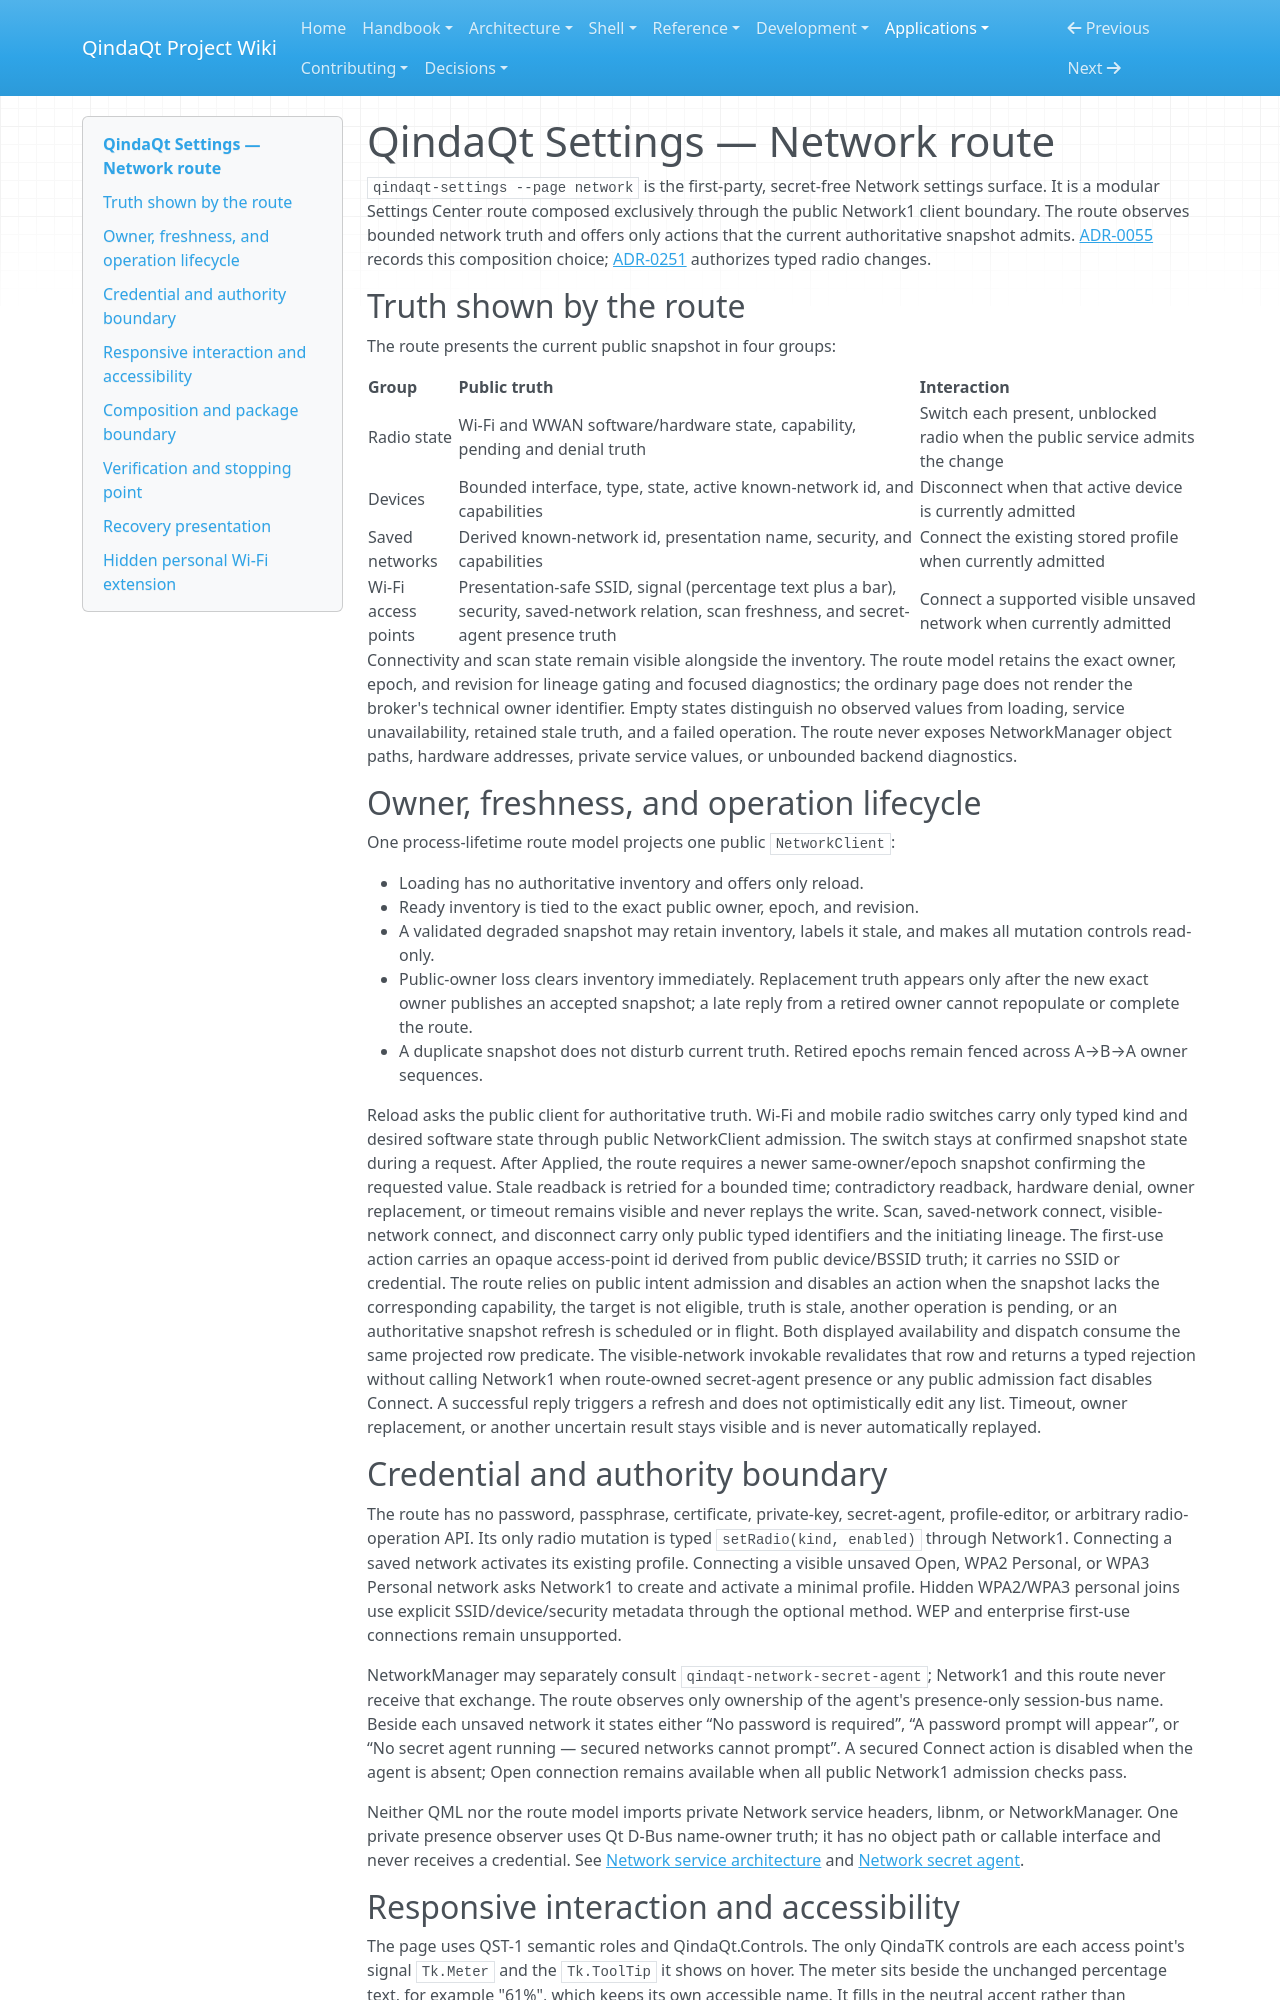

repository: Es00bac/QindaQt · page: apps/network-settings.html · generator: mkdocs

# QindaQt Settings — Network route

`qindaqt-settings --page network` is the first-party, secret-free Network
settings surface. It is a modular Settings Center route composed exclusively
through the public Network1 client boundary. The route observes bounded
network truth and offers only actions that the current authoritative snapshot
admits. [ADR-0055](../adr/0055-compose-network-settings-through-network1.md)
records this composition choice; [ADR-0251](../adr/0251-expose-admitted-radio-switches-through-network1.md)
authorizes typed radio changes.

## Truth shown by the route

The route presents the current public snapshot in four groups:

| Group | Public truth | Interaction |
| --- | --- | --- |
| Radio state | Wi-Fi and WWAN software/hardware state, capability, pending and denial truth | Switch each present, unblocked radio when the public service admits the change |
| Devices | Bounded interface, type, state, active known-network id, and capabilities | Disconnect when that active device is currently admitted |
| Saved networks | Derived known-network id, presentation name, security, and capabilities | Connect the existing stored profile when currently admitted |
| Wi-Fi access points | Presentation-safe SSID, signal (percentage text plus a bar), security, saved-network relation, scan freshness, and secret-agent presence truth | Connect a supported visible unsaved network when currently admitted |

Connectivity and scan state remain visible alongside the inventory. The route
model retains the exact owner, epoch, and revision for lineage gating and
focused diagnostics; the ordinary page does not render the broker's technical
owner identifier. Empty states distinguish no observed values from loading,
service unavailability, retained stale truth, and a failed operation. The
route never exposes NetworkManager object paths, hardware addresses, private
service values, or unbounded backend diagnostics.

## Owner, freshness, and operation lifecycle

One process-lifetime route model projects one public `NetworkClient`:

- Loading has no authoritative inventory and offers only reload.
- Ready inventory is tied to the exact public owner, epoch, and revision.
- A validated degraded snapshot may retain inventory, labels it stale, and
  makes all mutation controls read-only.
- Public-owner loss clears inventory immediately. Replacement truth appears
  only after the new exact owner publishes an accepted snapshot; a late reply
  from a retired owner cannot repopulate or complete the route.
- A duplicate snapshot does not disturb current truth. Retired epochs remain
  fenced across A→B→A owner sequences.

Reload asks the public client for authoritative truth. Wi-Fi and mobile radio
switches carry only typed kind and desired software state through public
NetworkClient admission. The switch stays at confirmed snapshot state during a
request. After Applied, the route requires a newer same-owner/epoch snapshot
confirming the requested value. Stale readback is retried for a bounded time;
contradictory readback, hardware denial, owner replacement, or timeout remains
visible and never replays the write. Scan, saved-network
connect, visible-network connect, and disconnect carry only public typed
identifiers and the initiating lineage. The first-use action carries an opaque
access-point id derived from public device/BSSID truth; it carries no SSID or
credential.
The route relies on public intent admission and disables an action when the
snapshot lacks the corresponding capability, the target is not eligible,
truth is stale, another operation is pending, or an authoritative snapshot
refresh is scheduled or in flight. Both displayed availability and dispatch
consume the same projected row predicate. The visible-network invokable
revalidates that row and returns a typed rejection without calling Network1
when route-owned secret-agent presence or any public admission fact disables
Connect. A successful reply triggers a refresh and does not optimistically
edit any list. Timeout, owner replacement, or another uncertain result stays
visible and is never automatically replayed.

## Credential and authority boundary

The route has no password, passphrase, certificate, private-key, secret-agent,
profile-editor, or arbitrary radio-operation API. Its only radio mutation is
typed `setRadio(kind, enabled)` through Network1. Connecting a saved network activates its
existing profile. Connecting a visible unsaved Open, WPA2 Personal, or WPA3
Personal network asks Network1 to create and activate a minimal profile. Hidden
WPA2/WPA3 personal joins use explicit SSID/device/security metadata through the
optional method. WEP and enterprise first-use connections remain unsupported.

NetworkManager may separately consult `qindaqt-network-secret-agent`; Network1
and this route never receive that exchange. The route observes only ownership
of the agent's presence-only session-bus name. Beside each unsaved network it
states either “No password is required”, “A password prompt will appear”, or
“No secret agent running — secured networks cannot prompt”. A secured Connect
action is disabled when the agent is absent; Open connection remains available
when all public Network1 admission checks pass.

Neither QML nor the route model imports private Network service headers, libnm,
or NetworkManager. One private presence observer uses Qt D-Bus name-owner
truth; it has no object path or callable interface and never receives a
credential. See [Network service architecture](../architecture/network-service.md)
and [Network secret agent](../architecture/network-secret-agent.md).
